Photos from the image-classification dataset "images" in the GitHub repository zcomert/otitis-media. Its 4 classes are: chronic otitis media, earwax plug, myringosclerosis, normal.

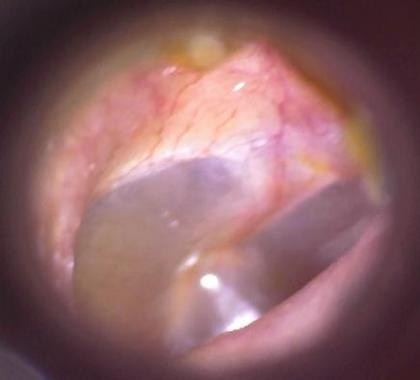
Label: normal

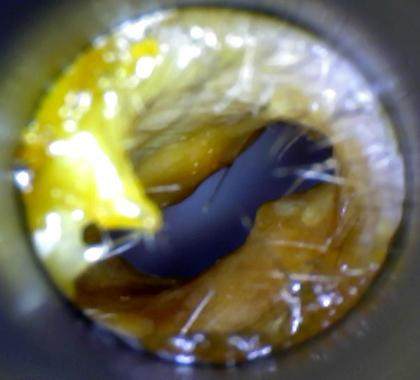
Label: earwax plug

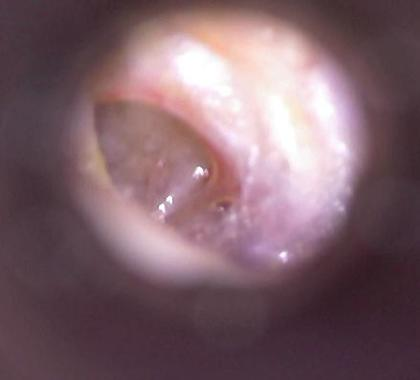
Label: chronic otitis media

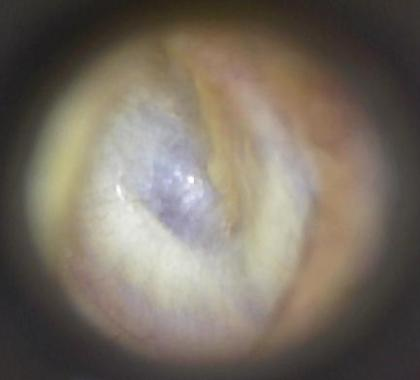
Label: myringosclerosis

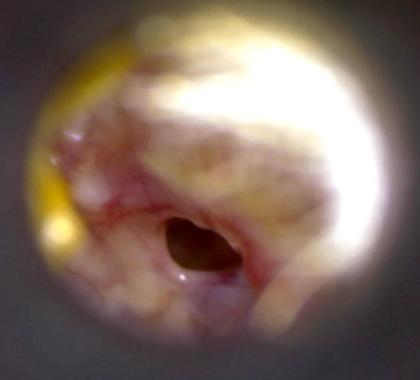
Label: chronic otitis media

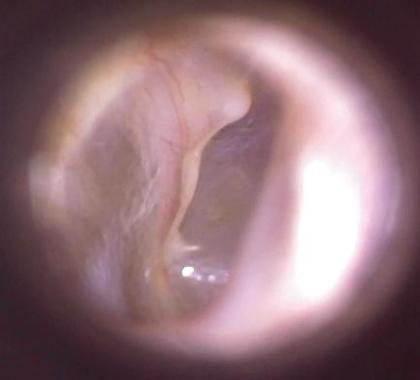
Label: normal
